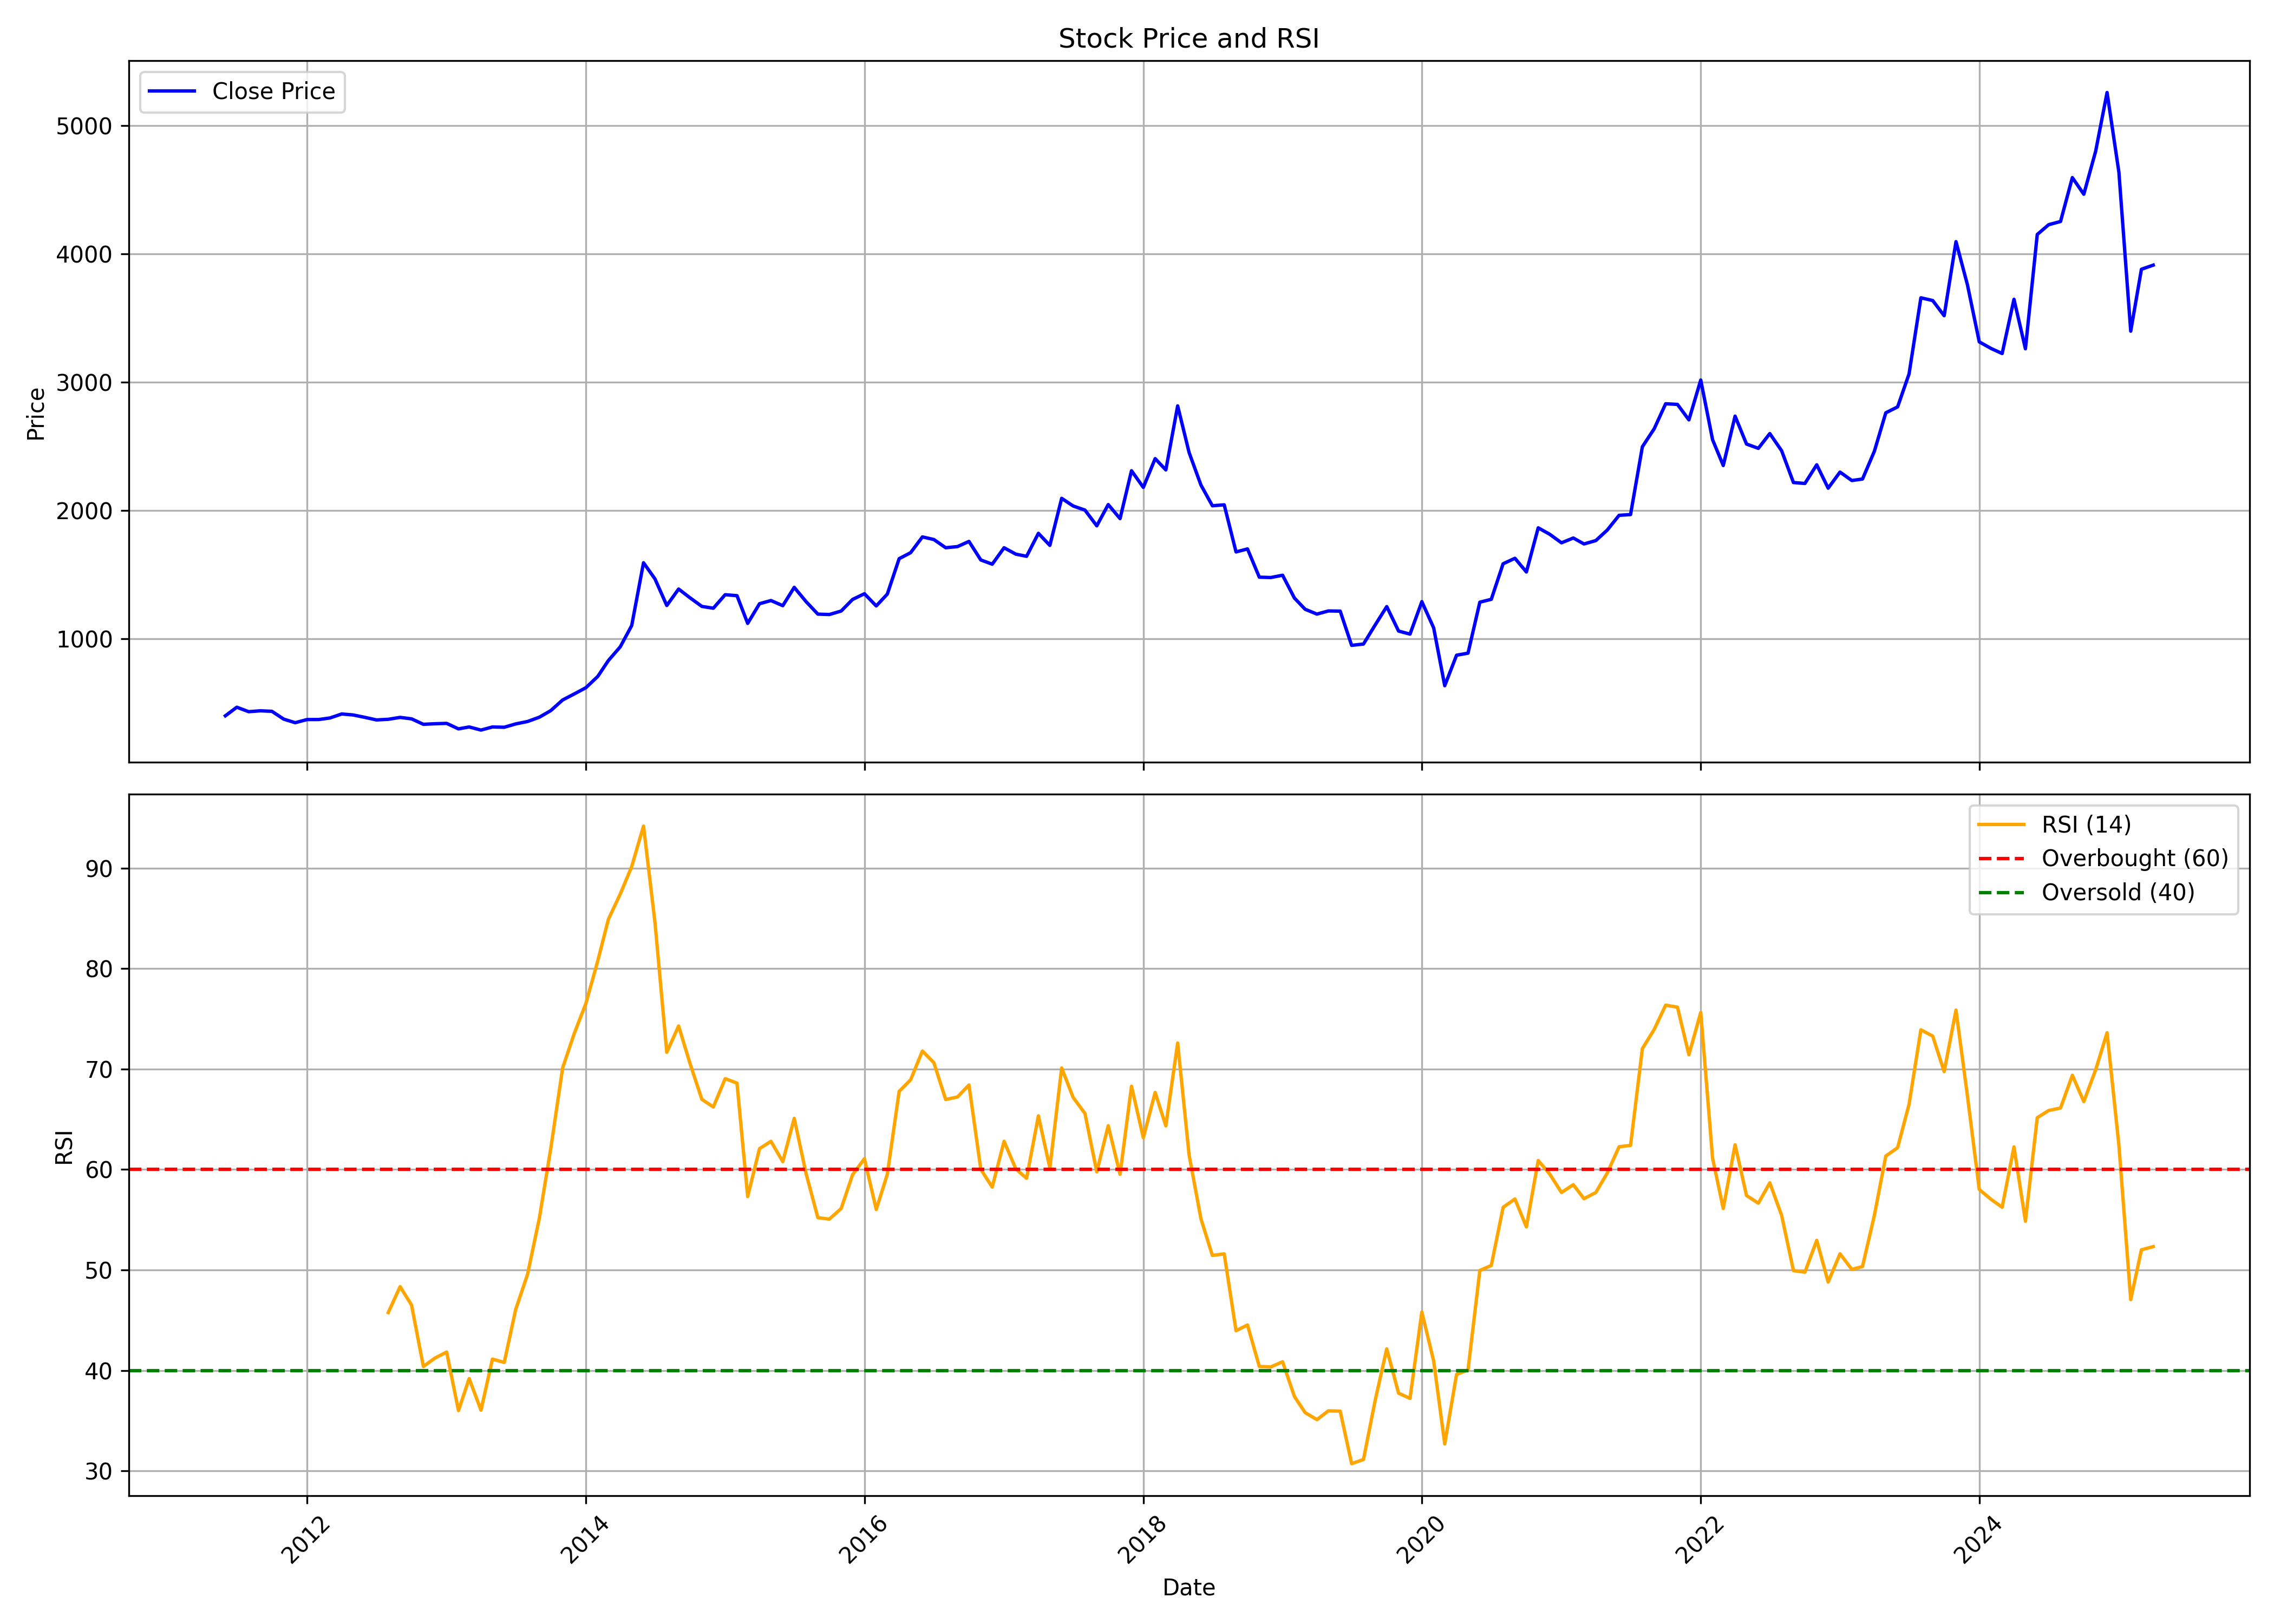

The file beside this chart, header and first rows:
, Unnamed: 0, date, symbol, open, high, low, close, volume, rsi
0, 0, 2011-06-01, VSTTILLERS, 405.7, 414, 388.9, 401.5, 8546, 
1, 1, 2011-07-01, VSTTILLERS, 393.1, 485.1, 393.1, 468.4, 117468, 
2, 2, 2011-08-01, VSTTILLERS, 468.4, 479.2, 383.9, 433.7, 44350, 
3, 3, 2011-09-01, VSTTILLERS, 440.9, 463.5, 416.7, 440.5, 19862, 
4, 4, 2011-10-01, VSTTILLERS, 446.5, 467.7, 416.7, 436.5, 48128, 
5, 5, 2011-11-01, VSTTILLERS, 447.5, 449, 367.4, 375.5, 30711, 
6, 6, 2011-12-01, VSTTILLERS, 374.4, 391.2, 341, 347.8, 25964, 
7, 7, 2012-01-01, VSTTILLERS, 362.9, 386.9, 349.9, 372.2, 29529, 
8, 8, 2012-02-01, VSTTILLERS, 373.2, 391.2, 351.5, 372.6, 101958, 
9, 9, 2012-03-01, VSTTILLERS, 382.4, 419.9, 357.3, 384.5, 39941, 
10, 10, 2012-04-01, VSTTILLERS, 388.6, 484.2, 376.4, 415.8, 232935, 
11, 11, 2012-05-01, VSTTILLERS, 415, 440.5, 358.1, 408.1, 40232, 
12, 12, 2012-06-01, VSTTILLERS, 408.1, 454.7, 383.6, 389.2, 62979, 
13, 13, 2012-07-01, VSTTILLERS, 389.2, 410.7, 365.8, 369.4, 29423, 
14, 14, 2012-08-01, VSTTILLERS, 378.4, 442.2, 347.8, 374.3, 74041, 45.76
15, 15, 2012-09-01, VSTTILLERS, 386.4, 402.9, 377.7, 389.2, 60235, 48.34
16, 16, 2012-10-01, VSTTILLERS, 390.7, 456.7, 375.1, 377.7, 251293, 46.5
17, 17, 2012-11-01, VSTTILLERS, 374, 395.1, 302.7, 335.3, 137242, 40.39
18, 18, 2012-12-01, VSTTILLERS, 334.3, 356, 334.3, 339.5, 100120, 41.22
19, 19, 2013-01-01, VSTTILLERS, 343, 368.5, 331.7, 342.5, 63873, 41.83
20, 20, 2013-02-01, VSTTILLERS, 341.2, 366.4, 296.2, 299.6, 168239, 35.99
21, 21, 2013-03-01, VSTTILLERS, 296.9, 339.9, 286.5, 314.6, 101806, 39.19
22, 22, 2013-04-01, VSTTILLERS, 316.9, 335.6, 288, 290.3, 76973, 36.04
23, 23, 2013-05-01, VSTTILLERS, 290.3, 324.7, 289.4, 314.6, 67327, 41.12
24, 24, 2013-06-01, VSTTILLERS, 319.5, 373.4, 305.6, 312.3, 128941, 40.79
25, 25, 2013-07-01, VSTTILLERS, 312.5, 359.3, 311.2, 338.3, 168800, 46.07
26, 26, 2013-08-01, VSTTILLERS, 338.6, 380.9, 313.4, 357, 186926, 49.56
27, 27, 2013-09-01, VSTTILLERS, 365.3, 394.9, 364.8, 390.6, 82449, 55.15
28, 28, 2013-10-01, VSTTILLERS, 387.1, 455.6, 387.1, 442.2, 231622, 62.11
29, 29, 2013-11-01, VSTTILLERS, 454.4, 567.6, 439.6, 524.9, 415937, 70.1
30, 30, 2013-12-01, VSTTILLERS, 525.7, 620.6, 525.7, 571.2, 280525, 73.49
31, 31, 2014-01-01, VSTTILLERS, 569.5, 660.2, 569.5, 620.6, 252484, 76.53
32, 32, 2014-02-01, VSTTILLERS, 622.9, 763.8, 609.5, 708.2, 523549, 80.75
33, 33, 2014-03-01, VSTTILLERS, 720.7, 842.6, 706.3, 832.7, 279235, 84.91
34, 34, 2014-04-01, VSTTILLERS, 827.5, 1021, 802.7, 939.1, 316982, 87.41
35, 35, 2014-05-01, VSTTILLERS, 939.1, 1156, 872.2, 1105, 284466, 90.15
36, 36, 2014-06-01, VSTTILLERS, 1122, 1659, 1117, 1594, 387244, 94.18
37, 37, 2014-07-01, VSTTILLERS, 1557, 1740, 1406, 1468, 133761, 84.59
38, 38, 2014-08-01, VSTTILLERS, 1466, 1513, 1212, 1261, 101578, 71.66
39, 39, 2014-09-01, VSTTILLERS, 1275, 1706, 1275, 1389, 150952, 74.28
40, 40, 2014-10-01, VSTTILLERS, 1392, 1500, 1168, 1321, 215223, 70.53
41, 41, 2014-11-01, VSTTILLERS, 1337, 1356, 1214, 1254, 157648, 66.97
42, 42, 2014-12-01, VSTTILLERS, 1265, 1301, 998.7, 1240, 368361, 66.22
43, 43, 2015-01-01, VSTTILLERS, 1255, 1434, 1216, 1345, 117695, 69.04
44, 44, 2015-02-01, VSTTILLERS, 1329, 1407, 1275, 1338, 82680, 68.59
45, 45, 2015-03-01, VSTTILLERS, 1340, 1444, 1091, 1122, 111668, 57.3
46, 46, 2015-04-01, VSTTILLERS, 1105, 1346, 1105, 1275, 111643, 62.07
47, 47, 2015-05-01, VSTTILLERS, 1275, 1325, 1257, 1300, 36660, 62.8
48, 48, 2015-06-01, VSTTILLERS, 1301, 1345, 1193, 1260, 75673, 60.78
49, 49, 2015-07-01, VSTTILLERS, 1271, 1498, 1258, 1403, 167855, 65.09
50, 50, 2015-08-01, VSTTILLERS, 1401, 1437, 1217, 1291, 154517, 59.6
51, 51, 2015-09-01, VSTTILLERS, 1272, 1333, 1166, 1194, 32162, 55.2
52, 52, 2015-10-01, VSTTILLERS, 1202, 1350, 1147, 1191, 83479, 55.06
53, 53, 2015-11-01, VSTTILLERS, 1194, 1274, 1162, 1218, 17636, 56.11
54, 54, 2015-12-01, VSTTILLERS, 1206, 1338, 1170, 1308, 44970, 59.48
55, 55, 2016-01-01, VSTTILLERS, 1277, 1450, 1184, 1353, 79893, 61.06
56, 56, 2016-02-01, VSTTILLERS, 1353, 1387, 1174, 1258, 93585, 56.02
57, 57, 2016-03-01, VSTTILLERS, 1286, 1406, 1252, 1350, 46015, 59.52
58, 58, 2016-04-01, VSTTILLERS, 1392, 1694, 1354, 1626, 150885, 67.77
59, 59, 2016-05-01, VSTTILLERS, 1626, 1767, 1603, 1673, 85626, 68.92
... 107 more rows
